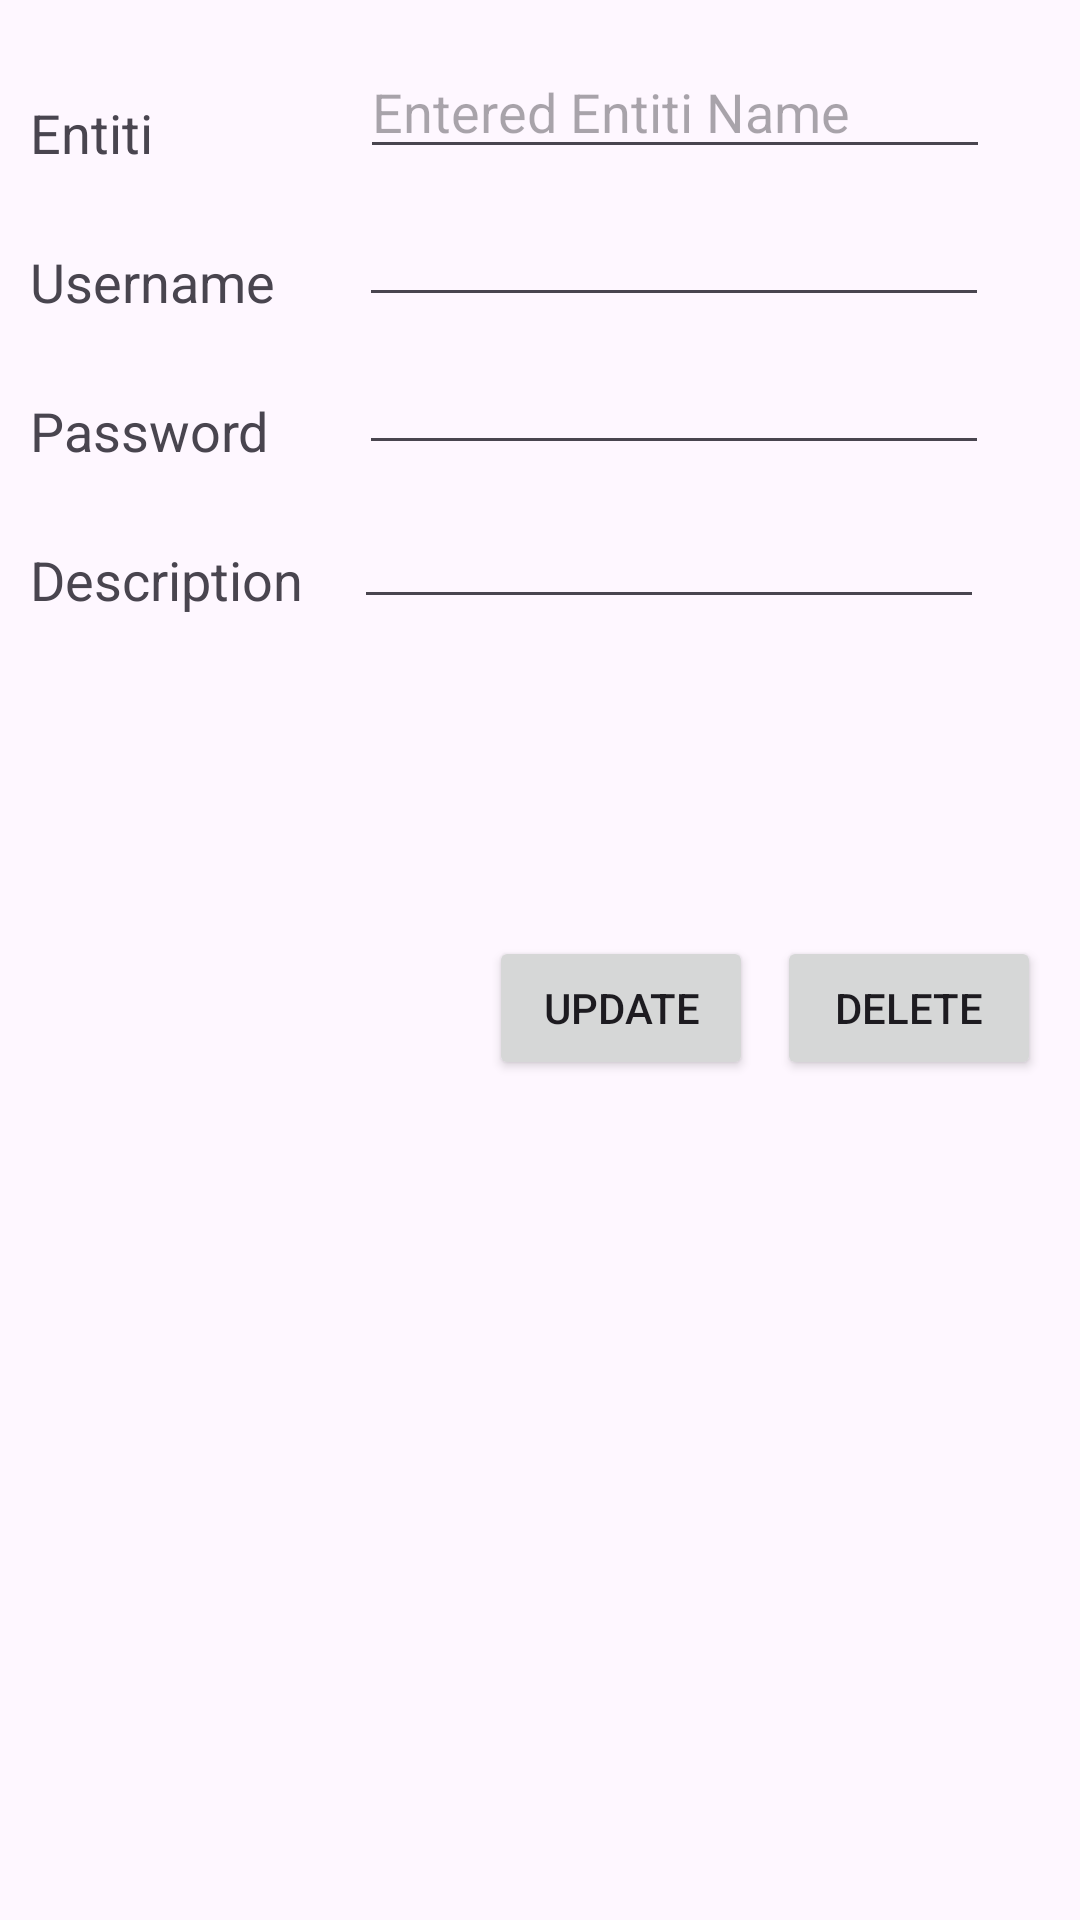

Reconstruct the res/layout file that produces this screen, plus the resources it refers to.
<!-- AndroidManifest.xml: application theme Theme.PasMan -->
<!-- res/layout/activity_edit_entiti_form.xml -->
<?xml version="1.0" encoding="utf-8"?>

<ScrollView xmlns:android="http://schemas.android.com/apk/res/android"
    xmlns:tools="http://schemas.android.com/tools"
    android:id="@+id/scrollView1"
    android:layout_width="match_parent"
    android:layout_height="wrap_content"
    tools:context=".EditEntitiForm" >

    <RelativeLayout
        android:layout_width="match_parent"
        android:layout_height="370dp"
        android:paddingLeft="10dp"
        android:paddingTop="10dp"
        android:paddingRight="10dp"
        android:paddingBottom="10dp">
        <TextView
            android:id="@+id/textView1"
            android:layout_width="wrap_content"
            android:layout_height="wrap_content"
            android:layout_alignBottom="@+id/etEntitiEdt"
            android:layout_alignParentLeft="true"
            android:text="Entiti"
            android:textAppearance="?android:attr/textAppearanceMedium" />

        <EditText
            android:id="@+id/etEntitiEdt"
            android:layout_width="wrap_content"
            android:layout_height="wrap_content"
            android:layout_alignParentLeft="true"
            android:layout_marginLeft="110dp"
            android:layout_marginTop="5dp"
            android:ems="10"
            android:hint="Entered Entiti Name"
            android:inputType="text">

        </EditText>

        <TextView
            android:id="@+id/textView2"
            android:layout_width="wrap_content"
            android:layout_height="wrap_content"
            android:layout_alignBottom="@+id/etEntitiEdt"
            android:layout_alignParentLeft="true"
            android:layout_marginBottom="-50dp"
            android:text="Username"
            android:textAppearance="?android:attr/textAppearanceMedium"

            android:inputType="text"/>

        <EditText
            android:id="@+id/etUsernameEdt"
            android:layout_width="wrap_content"
            android:layout_height="wrap_content"
            android:layout_below="@+id/etEntitiEdt"
            android:layout_marginStart="28dp"
            android:layout_marginTop="8dp"
            android:layout_toEndOf="@+id/textView2"
            android:ems="10"
            android:inputType="text" />

        <TextView
            android:id="@+id/textView3"
            android:layout_width="wrap_content"
            android:layout_height="wrap_content"
            android:layout_alignBottom="@+id/textView2"
            android:layout_alignParentLeft="true"
            android:layout_marginBottom="-50dp"
            android:text="Password"
            android:textAppearance="?android:attr/textAppearanceMedium"

            android:inputType="text"/>

        <EditText
            android:id="@+id/etPasswordEdt"
            android:layout_width="wrap_content"
            android:layout_height="wrap_content"
            android:layout_below="@+id/etUsernameEdt"
            android:layout_marginStart="28dp"
            android:layout_marginTop="8dp"
            android:layout_toEndOf="@+id/textView2"
            android:ems="10"
            android:inputType="text" />

        <TextView
            android:id="@+id/textView4"
            android:layout_width="wrap_content"
            android:layout_height="wrap_content"
            android:layout_alignBottom="@+id/textView3"
            android:layout_alignParentLeft="true"
            android:layout_marginBottom="-50dp"
            android:text="Description"
            android:textAppearance="?android:attr/textAppearanceMedium"

            android:inputType="text"/>

        <EditText
            android:id="@+id/etDescriptionEdt"
            android:layout_width="wrap_content"
            android:layout_height="wrap_content"
            android:layout_below="@+id/etPasswordEdt"
            android:layout_marginStart="17dp"
            android:layout_marginTop="10dp"
            android:layout_toEndOf="@+id/textView4"
            android:ems="10"
            android:inputType="text"
            android:lines="3"
            android:maxLines="3"
            android:singleLine="false" />

        <Button
            android:id="@+id/btnUpdateEntiti"
            android:layout_width="wrap_content"
            android:layout_height="wrap_content"
            android:layout_alignLeft="@+id/etDescriptionEdt"
            android:layout_alignParentBottom="true"
            android:layout_marginLeft="45dp"
            android:layout_marginBottom="8dp"
            android:text="update" />

        <Button
            android:id="@+id/btnDeleteEntiti"
            android:layout_width="wrap_content"
            android:layout_height="wrap_content"
            android:layout_alignLeft="@+id/etDescriptionEdt"
            android:layout_alignParentBottom="true"
            android:layout_marginLeft="141dp"
            android:layout_marginBottom="10dp"
            android:text="delete" />
    </RelativeLayout>
</ScrollView>
<!-- resources referenced by this layout -->
<resources>
  <style name="Theme.PasMan" parent="Base.Theme.PasMan" />
  <style name="Base.Theme.PasMan" parent="Theme.Material3.DayNight.NoActionBar">
          
          
      </style>
</resources>
